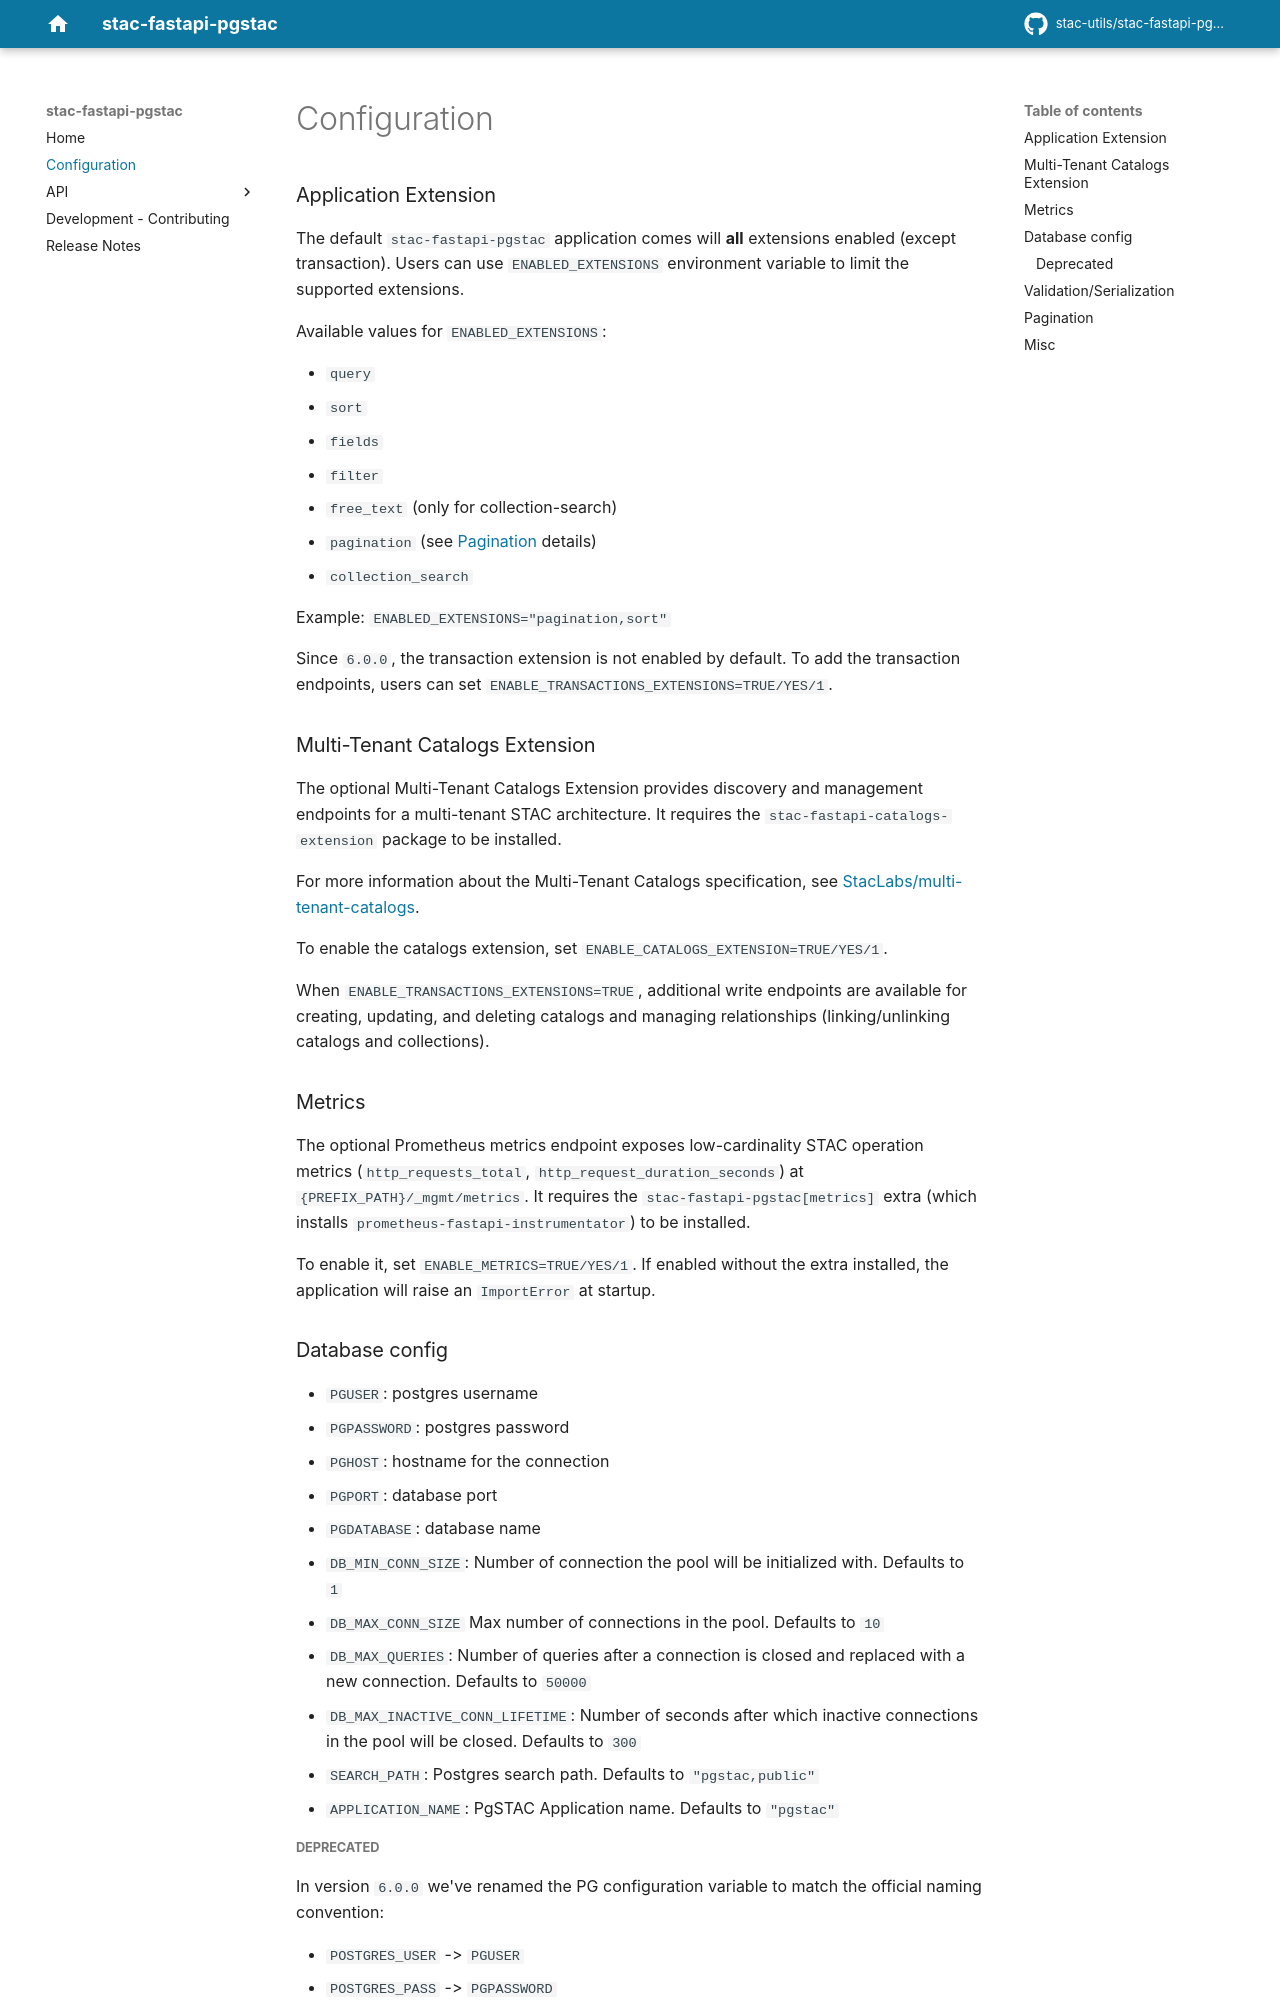

repository: stac-utils/stac-fastapi-pgstac · page: settings/index.html · generator: mkdocs


### Application Extension

The default `stac-fastapi-pgstac` application comes will **all** extensions enabled (except transaction). Users can use `ENABLED_EXTENSIONS` environment variable to limit the supported extensions.

Available values for `ENABLED_EXTENSIONS`:

- `query`
- `sort`
- `fields`
- `filter`
- `free_text` (only for collection-search)
- `pagination` (see [Pagination](#pagination) details)
- `collection_search`

Example: `ENABLED_EXTENSIONS="pagination,sort"`

Since `6.0.0`, the transaction extension is not enabled by default. To add the transaction endpoints, users can set `ENABLE_TRANSACTIONS_EXTENSIONS=TRUE/YES/1`.

### Multi-Tenant Catalogs Extension

The optional Multi-Tenant Catalogs Extension provides discovery and management endpoints for a multi-tenant STAC architecture. It requires the `stac-fastapi-catalogs-extension` package to be installed.

For more information about the Multi-Tenant Catalogs specification, see [StacLabs/multi-tenant-catalogs](https://github.com/StacLabs/multi-tenant-catalogs).

To enable the catalogs extension, set `ENABLE_CATALOGS_EXTENSION=TRUE/YES/1`.

When `ENABLE_TRANSACTIONS_EXTENSIONS=TRUE`, additional write endpoints are available for creating, updating, and deleting catalogs and managing relationships (linking/unlinking catalogs and collections).

### Metrics

The optional Prometheus metrics endpoint exposes low-cardinality STAC operation metrics (`http_requests_total`, `http_request_duration_seconds`) at `{PREFIX_PATH}/_mgmt/metrics`. It requires the `stac-fastapi-pgstac[metrics]` extra (which installs `prometheus-fastapi-instrumentator`) to be installed.

To enable it, set `ENABLE_METRICS=TRUE/YES/1`. If enabled without the extra installed, the application will raise an `ImportError` at startup.

### Database config

- `PGUSER`: postgres username
- `PGPASSWORD`: postgres password
- `PGHOST`: hostname for the connection
- `PGPORT`: database port
- `PGDATABASE`: database name
- `DB_MIN_CONN_SIZE`: Number of connection the pool will be initialized with. Defaults to `1`
- `DB_MAX_CONN_SIZE` Max number of connections in the pool. Defaults to `10`
- `DB_MAX_QUERIES`: Number of queries after a connection is closed and replaced with a new connection. Defaults to `50000`
- `DB_MAX_INACTIVE_CONN_LIFETIME`: Number of seconds after which inactive connections in the pool will be closed. Defaults to `300`
- `SEARCH_PATH`: Postgres search path. Defaults to `"pgstac,public"`
- `APPLICATION_NAME`: PgSTAC Application name. Defaults to `"pgstac"`

##### Deprecated

In version `6.0.0` we've renamed the PG configuration variable to match the official naming convention:

- `POSTGRES_USER` -> `PGUSER`
- `POSTGRES_PASS` -> `PGPASSWORD`
- `POSTGRES_HOST_READER` -> `PGHOST`
- `POSTGRES_HOST_WRITER` -> `PGHOST`*
- `POSTGRES_PORT` -> `PGPORT`
- `POSTGRES_DBNAME` -> `PGDATABASE`

\* Since version `6.0`, users cannot set a different host for `writer` and `reader` database but will need to customize the application and pass a specific `stac_fastapi.pgstac.config.PostgresSettings` instance to the `connect_to_db` function.

### Validation/Serialization

- `ENABLE_RESPONSE_MODELS`: use pydantic models to validate endpoint responses. Defaults to `False`
- `ENABLE_DIRECT_RESPONSE`: by-pass the default FastAPI serialization by wrapping the endpoint responses into `starlette.Response` classes. Defaults to `False`
